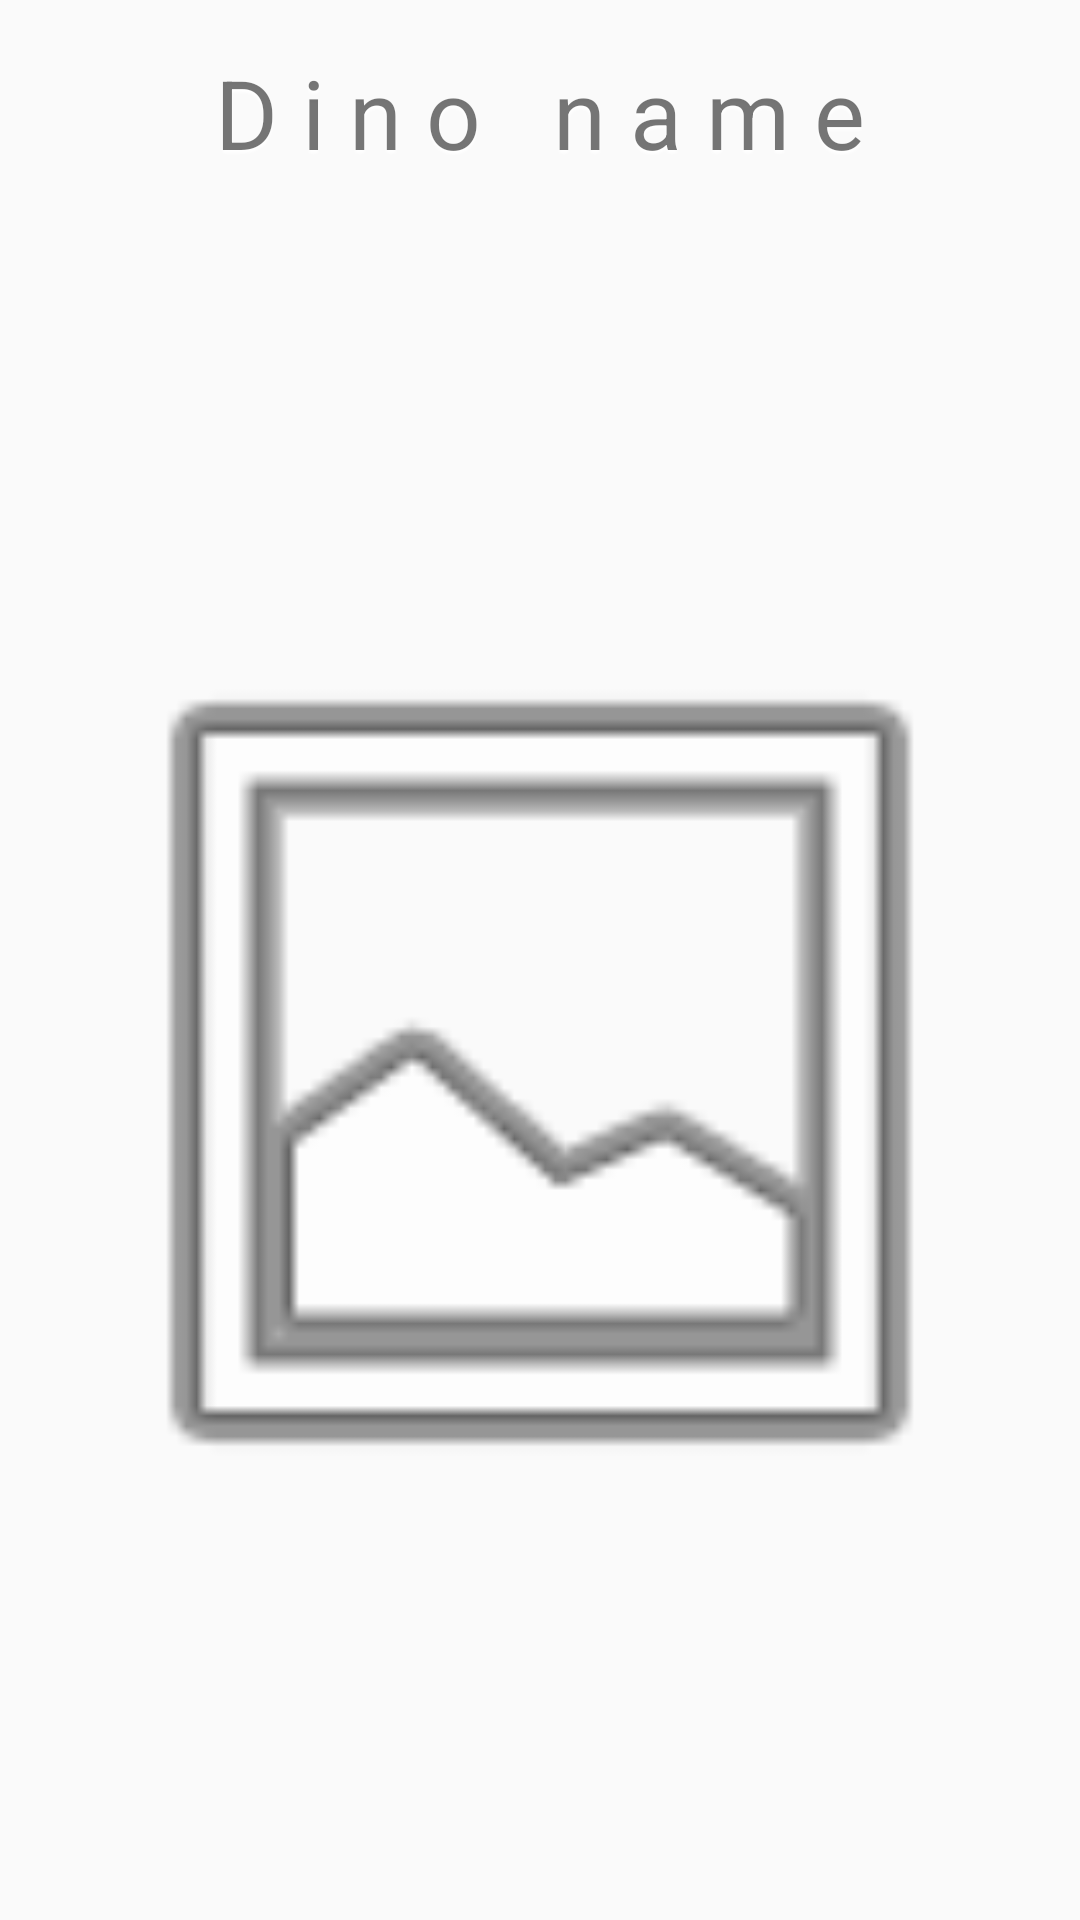

This screen was rendered from an Android layout file. Write that file and the resources it references.
<!-- AndroidManifest.xml: application theme Theme.AppCompat.Light.NoActionBar -->
<!-- res/layout/layout_choose_dino.xml -->
<?xml version="1.0" encoding="utf-8"?>
<android.support.v4.widget.DrawerLayout xmlns:android="http://schemas.android.com/apk/res/android"
    android:id="@+id/drawer_layout"
    android:layout_width="match_parent"
    android:layout_height="match_parent">

    <LinearLayout xmlns:android="http://schemas.android.com/apk/res/android"
        android:layout_width="match_parent"
        android:layout_height="match_parent"
        android:orientation="vertical">

        
        <TextView
            android:id="@+id/textView"
            style="@style/heading_textView" />

        
        <ImageView
            android:id="@+id/imageView"
            android:layout_width="match_parent"
            android:layout_height="0dp"
            android:layout_weight="1"
            android:adjustViewBounds="true"
            android:padding="@dimen/padding"
            android:src="@android:drawable/ic_menu_gallery" />
    </LinearLayout>

    <ListView
        android:id="@+id/nav_listView"
        android:layout_width="320dp"
        android:layout_height="match_parent"
        android:layout_gravity="start"
        android:background="#ffffff"
        android:choiceMode="singleChoice" />
</android.support.v4.widget.DrawerLayout>
<!-- resources referenced by this layout -->
<resources>
  <dimen name="padding">16dp</dimen>
  <style name="heading_textView">
          <item name="android:layout_width">match_parent</item>
          <item name="android:layout_height">wrap_content</item>
          <item name="android:layout_gravity">center_horizontal</item>
          <item name="android:textSize">@dimen/text_size_heading</item>
          <item name="android:padding">@dimen/padding</item>
          <item name="android:letterSpacing">0.25</item>
          <item name="android:text">@string/placeholder_dino_name</item>
          <item name="android:textAlignment">center</item>
          <item name="android:shadowColor">#fff</item>
          <item name="android:shadowDx">0</item>
          <item name="android:shadowDy">3</item>
          <item name="android:shadowRadius">2</item>
      </style>
  <dimen name="text_size_heading">32sp</dimen>
  <string name="placeholder_dino_name">Dino name</string>
</resources>
